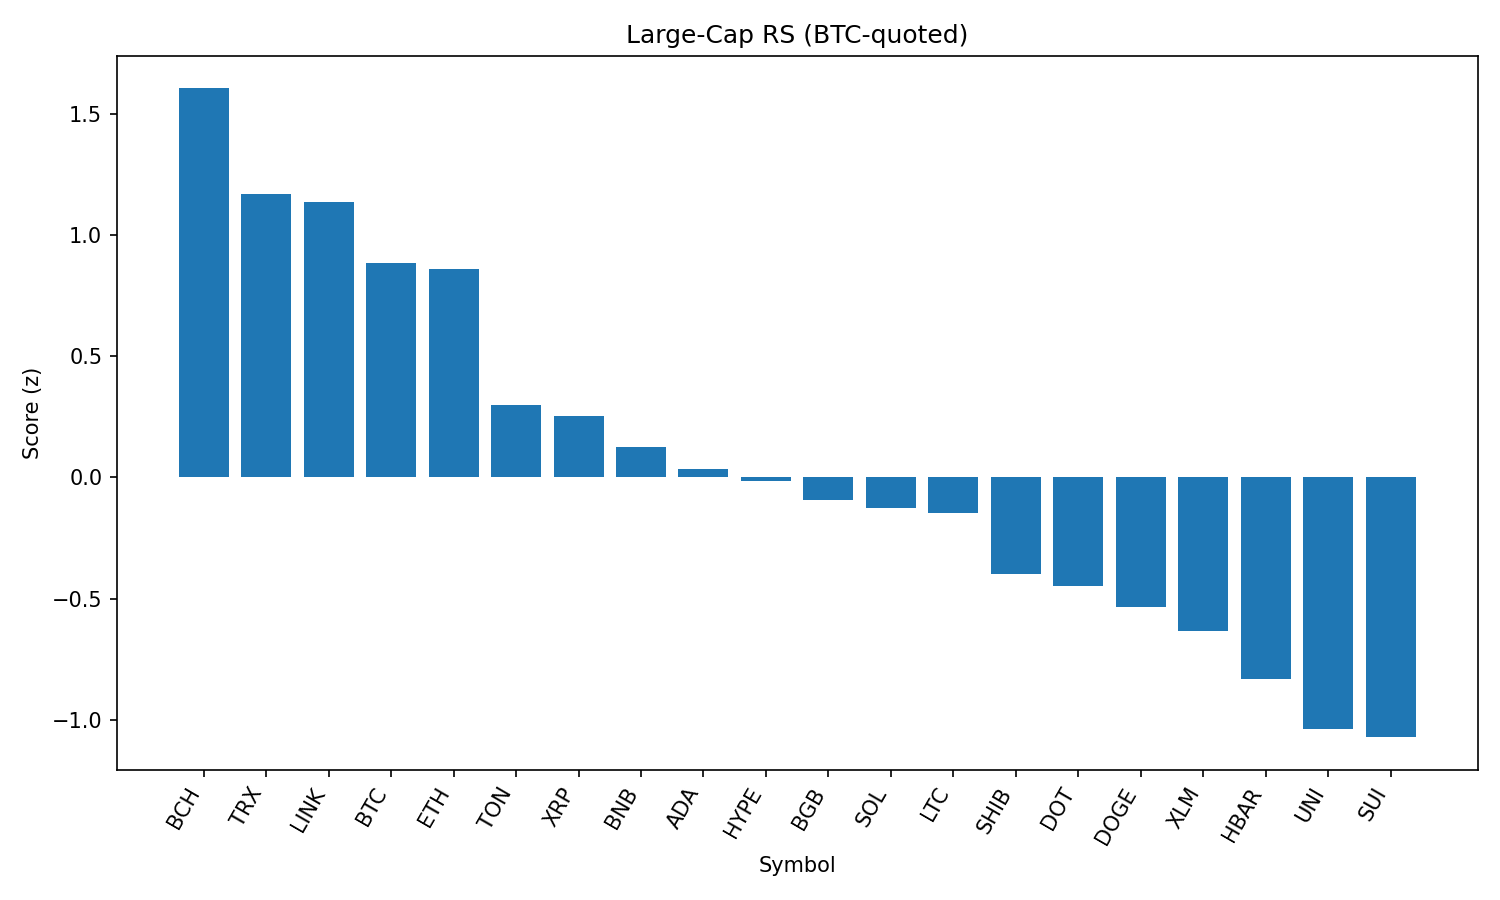

The file beside this chart, header and first rows:
rank, name, symbol, price_btc, price_usd, pct_1h_btc, pct_24h_btc, pct_7d_btc, market_cap_rank, market_cap_usd, volume_usd, score
1, Bitcoin Cash, BCH, 0.005186, 594.5, 0.1037, 2.245, 3.834, 21, 11846182478, 178337842, 1.605
2, TRON, TRX, 3.18e-06, 0.3643, -0.2682, 1.626, 7.082, 10, 34502322087, 683870130, 1.168
3, Chainlink, LINK, 0.0002215, 25.39, 0.1409, -0.3814, 6.385, 13, 17221373548, 1147699566, 1.138
4, Bitcoin, BTC, 1.0, 114632, 0.0, 0.0, 0.0, 1, 2284247649302, 25514865563, 0.8846
5, Ethereum, ETH, 0.04125, 4728, -0.4563, 0.9101, 7.54, 2, 571090059208, 19775697136, 0.8605
6, Toncoin, TON, 2.897e-05, 3.32, -0.3371, -0.3779, -1.695, 27, 8527531911, 150284433, 0.3005
7, XRP, XRP, 2.619e-05, 3.0, -0.4357, -0.3073, -0.802, 3, 178867509418, 3419356496, 0.2517
8, BNB, BNB, 0.007511, 861, -0.2342, -2.432, 3.198, 5, 120108965729, 1300486058, 0.1272
9, Cardano, ADA, 7.77e-06, 0.8905, -0.1695, -1.748, -5.513, 11, 32500707611, 1369012279, 0.03484
10, Hyperliquid, HYPE, 0.0003799, 43.55, -0.6137, 0.2381, -5.635, 16, 14532283153, 144826036, -0.01309
11, Bitget Token, BGB, 4.06e-05, 4.65, -0.6309, -1.332, 2.544, 36, 5300318401, 110537527, -0.09199
12, Solana, SOL, 0.001779, 203.9, -1.475, 1.426, 9.299, 6, 110205577150, 6993376891, -0.1249
13, Litecoin, LTC, 0.001035, 118.7, -0.5643, -1.571, 0.5246, 25, 9054927496, 390751158, -0.1462
14, Shiba Inu, SHIB, 1.11091e-10, 1.273e-05, -0.487, -2.935, -0.1234, 29, 7505404846, 164725562, -0.3996
15, Polkadot, DOT, 3.505e-05, 4.02, -0.7933, -2.03, 2.194, 33, 6115004978, 268858550, -0.4473
16, Dogecoin, DOGE, 2e-06, 0.2289, -0.7634, -2.42, 1.173, 9, 34505050592, 1649401765, -0.5367
17, Stellar, XLM, 3.52e-06, 0.403, -0.901, -1.403, -3.466, 19, 12644268421, 181661407, -0.6333
18, Hedera, HBAR, 2.12e-06, 0.2434, -1.051, -1.808, -1.838, 24, 10332736123, 169530851, -0.8341
19, Uniswap, UNI, 9.474e-05, 10.86, -1.131, -2.576, -0.1428, 31, 6526261839, 374295013, -1.038
20, Sui, SUI, 3.148e-05, 3.61, -1.065, -2.65, -2.65, 18, 12690621530, 878681583, -1.072
21, Avalanche, AVAX, 0.0002179, 24.97, -1.373, -2.297, 3.926, 23, 10542452587, 1046664868, -1.091
